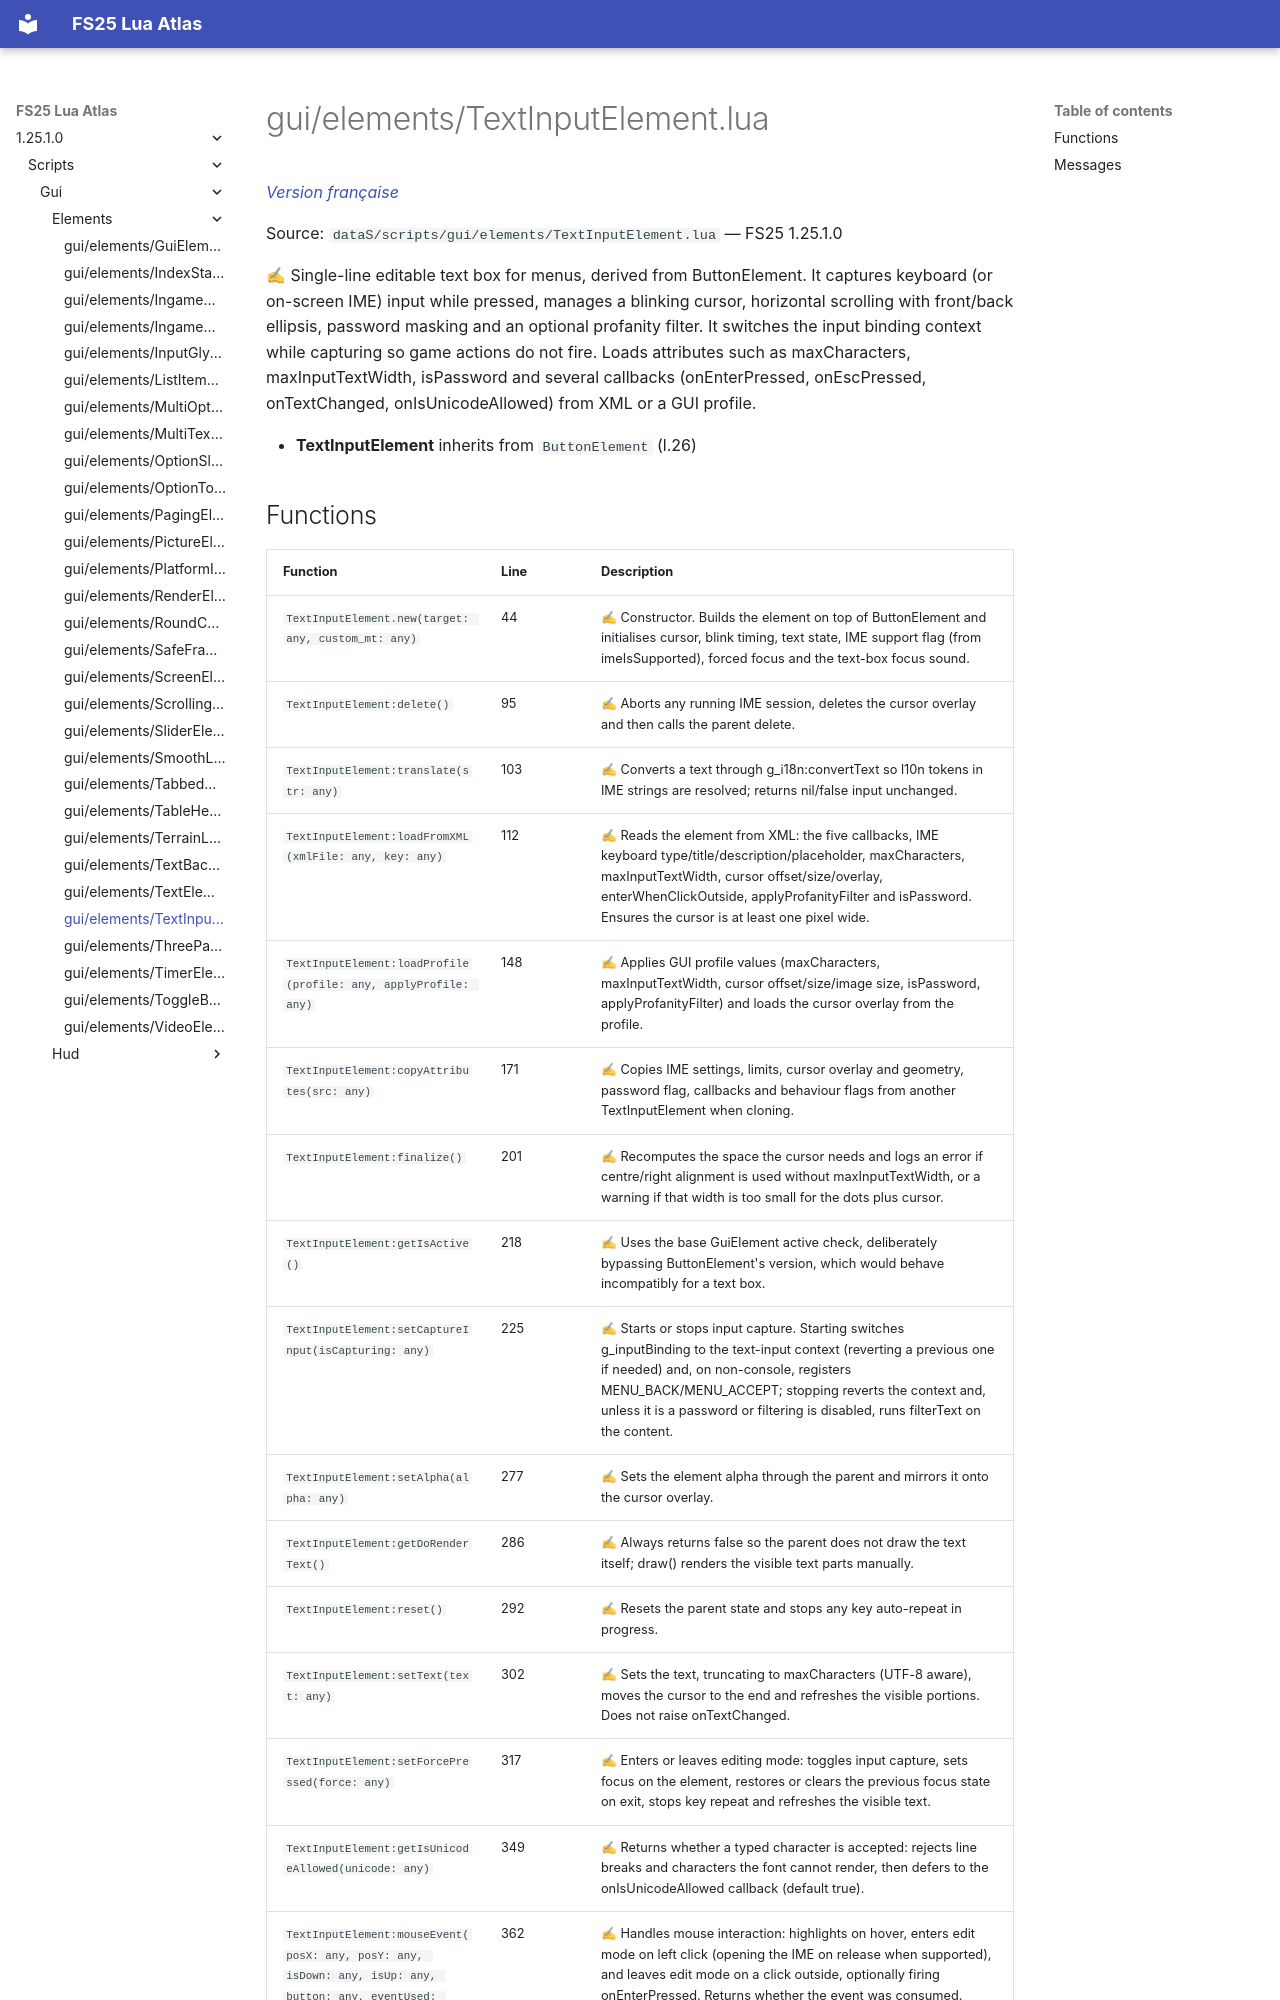

repository: Tim0219800/fs25-lua-atlas · page: 1.25.1.0/scripts/gui/elements/TextInputElement.html · generator: mkdocs

# gui/elements/TextInputElement.lua

*[Version française](../../../fr/scripts/gui/elements/TextInputElement.md)*

Source: `dataS/scripts/gui/elements/TextInputElement.lua` — FS25 1.25.1.0

✍ Single-line editable text box for menus, derived from ButtonElement. It captures keyboard (or on-screen IME) input while pressed, manages a blinking cursor, horizontal scrolling with front/back ellipsis, password masking and an optional profanity filter. It switches the input binding context while capturing so game actions do not fire. Loads attributes such as maxCharacters, maxInputTextWidth, isPassword and several callbacks (onEnterPressed, onEscPressed, onTextChanged, onIsUnicodeAllowed) from XML or a GUI profile.

- **TextInputElement** inherits from `ButtonElement` (l.26)
